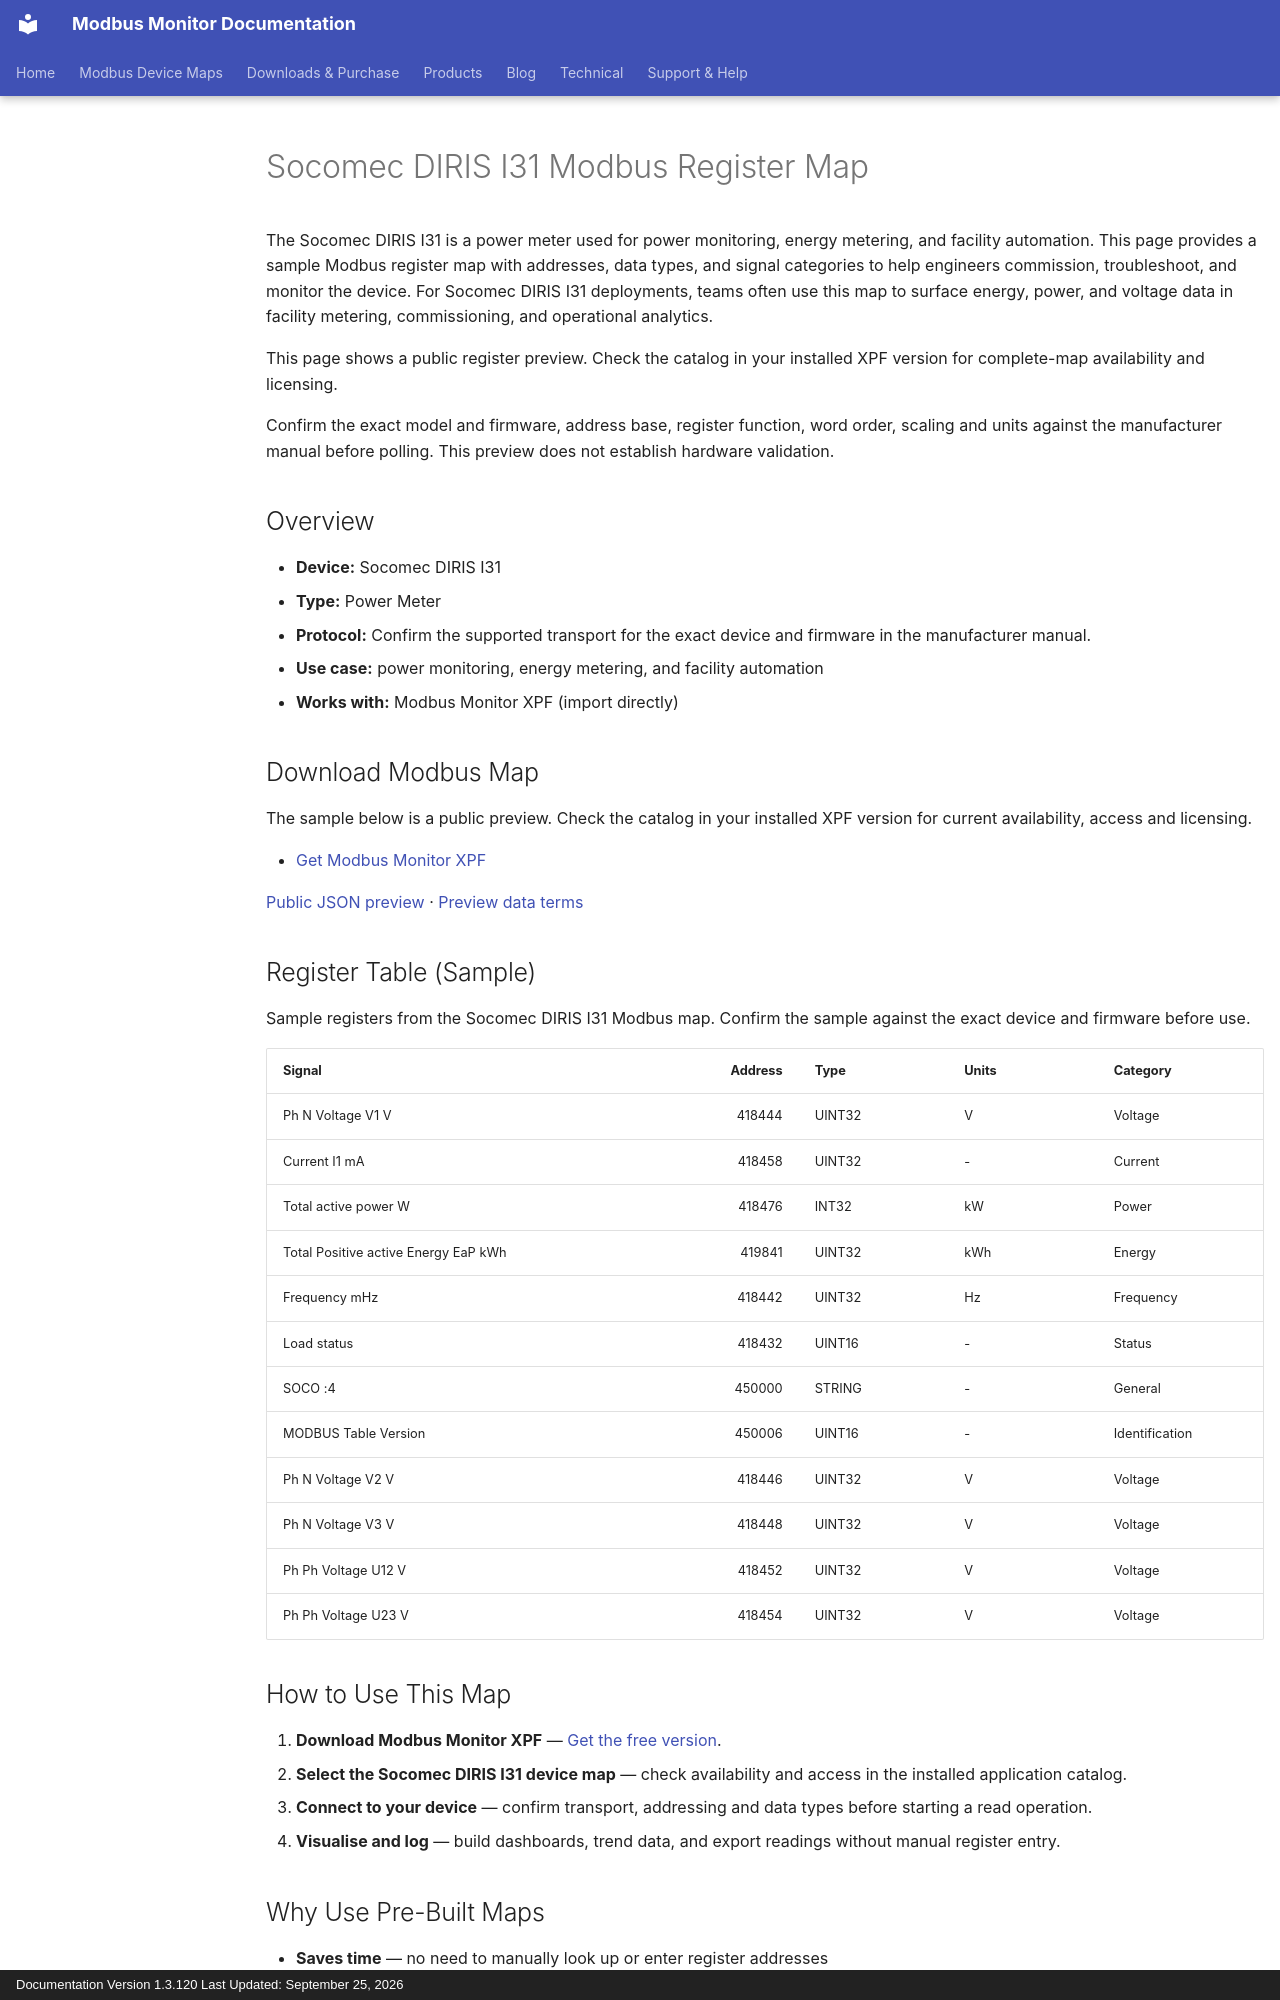

repository: Modbus-Monitor/modbus-monitor-docs · page: products/xpf/device-maps/socomec/diris-i31/index.html · generator: mkdocs · copyright: Documentation Version 1.3.120 Last Updated: September 25, 2026

---
title: Socomec DIRIS I31 Modbus Register Map
description: Socomec DIRIS I31 Modbus map and register map with sample Modbus registers, register addresses, and power meter overview for engineers. Includes sample addresses and data types for review before use with Modbus Monitor XPF.
---

# Socomec DIRIS I31 Modbus Register Map

The Socomec DIRIS I31 is a power meter used for power monitoring, energy metering, and facility automation. This page provides a sample Modbus register map with addresses, data types, and signal categories to help engineers commission, troubleshoot, and monitor the device. For Socomec DIRIS I31 deployments, teams often use this map to surface energy, power, and voltage data in facility metering, commissioning, and operational analytics.

This page shows a public register preview. Check the catalog in your installed XPF version for complete-map availability and licensing.

Confirm the exact model and firmware, address base, register function, word order, scaling and units against the manufacturer manual before polling. This preview does not establish hardware validation.

## Overview

- **Device:** Socomec DIRIS I31
- **Type:** Power Meter
- **Protocol:** Confirm the supported transport for the exact device and firmware in the manufacturer manual.
- **Use case:** power monitoring, energy metering, and facility automation
- **Works with:** Modbus Monitor XPF (import directly)

## Download Modbus Map

The sample below is a public preview. Check the catalog in your installed XPF version for current availability, access and licensing.

- [Get Modbus Monitor XPF](https://www.modbusmonitor.com/download)

[Public JSON preview](https://modbus-monitor.github.io/modbus-device-maps/maps/socomec/diris-i31.json) · [Preview data terms](https://modbus-monitor.github.io/modbus-device-maps/data-license/)

## Register Table (Sample)

Sample registers from the Socomec DIRIS I31 Modbus map. Confirm the sample against the exact device and firmware before use.

| Signal | Address | Type | Units | Category |
|---|---:|---|---|---|
| Ph N Voltage V1 V | 418444 | UINT32 | V | Voltage |
| Current I1 mA | 418458 | UINT32 | - | Current |
| Total active power W | 418476 | INT32 | kW | Power |
| Total Positive active Energy EaP kWh | 419841 | UINT32 | kWh | Energy |
| Frequency mHz | 418442 | UINT32 | Hz | Frequency |
| Load status | 418432 | UINT16 | - | Status |
| SOCO :4 | 450000 | STRING | - | General |
| MODBUS Table Version | 450006 | UINT16 | - | Identification |
| Ph N Voltage V2 V | 418446 | UINT32 | V | Voltage |
| Ph N Voltage V3 V | 418448 | UINT32 | V | Voltage |
| Ph Ph Voltage U12 V | 418452 | UINT32 | V | Voltage |
| Ph Ph Voltage U23 V | 418454 | UINT32 | V | Voltage |

## How to Use This Map

1. **Download Modbus Monitor XPF** — [Get the free version](https://www.modbusmonitor.com/download).
2. **Select the Socomec DIRIS I31 device map** — check availability and access in the installed application catalog.
3. **Connect to your device** — confirm transport, addressing and data types before starting a read operation.
4. **Visualise and log** — build dashboards, trend data, and export readings without manual register entry.

## Why Use Pre-Built Maps

- **Saves time** — no need to manually look up or enter register addresses
- **Reduces errors** — reusable maps reduce repeated manual entry; validate addresses and data types for your device
- **Speeds commissioning** — connect and poll within minutes instead of hours
- **Reusable across projects** — use the same map across multiple sites and installations

## Data Categories Available

- Energy
- Power
- Voltage
- Status
- Current
- Frequency
